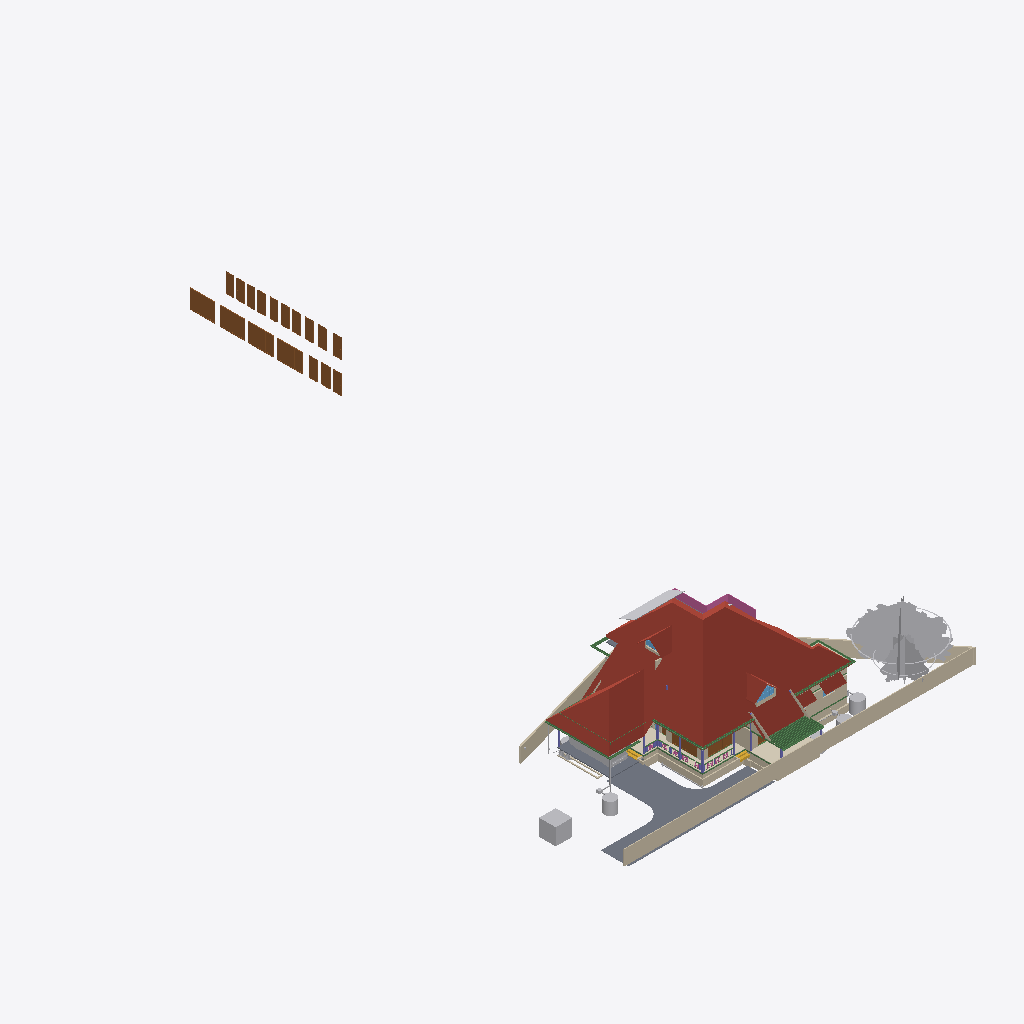
Isometric view of an IFC building model (IFC-SPF (STEP), schema IFC4X3, length unit metre), seen from the south-west, elements coloured by IFC class (only those large enough to see are counted): 34 walls (beige), 24 beams (green), 20 doors (brown), 18 other elements (light grey), 7 columns (violet), 6 roofs (red-brown), 3 slabs (grey), 2 coverings (cream), 2 windows (light blue), 2 stair flights (yellow), 1 railing (pink).
Extent 43.3 m × 70.7 m × 22.5 m (x, y, z). Storeys (13): 00 at 0.00 m; AC at 0.00 m; Plumbing at 0.00 m; Footing at 0.00 m; Verandah at 0.00 m; GFWall at 0.00 m; schedule at 0.00 m; GF at 0.45 m; Electrical at 1.20 m; GFLintel at 2.55 m; FF at 3.60 m; FFLintel at 5.80 m; SF at 6.45 m. Elements (1125): 266 IfcWall, 186 IfcBeam, 126 IfcColumn, 112 IfcPipeSegment, 48 IfcFurniture, 42 IfcSwitchingDevice, 40 IfcDoor, 31 IfcLamp, 27 IfcSlab, 24 IfcOutlet, 24 IfcWindow, 21 IfcRailing.

HEADER;
FILE_DESCRIPTION(('ViewDefinition[DesignTransferView]'),'2;1');
FILE_NAME('AnilIFC.ifc','2025-09-26T07:56:23+05:30',('Arunarchitect','arunmr801@gmail.com'),('',''),'IfcOpenShell 0.8.3-post1','Bonsai 0.8.3-post1','Nobody');
FILE_SCHEMA(('IFC4X3'));
ENDSEC;
DATA;
#1=IFCPROJECT('0$WNUybvfAYORhaB4XNFsz',$,'My Project',$,$,$,$,(#14,#26),#9);
#30=IFCSITE('3M0IN1zgbAER3qQbvbHEyN',$,'My Site',$,$,#21593,$,$,$,$,$,$,$,$);
#2446=IFCSITE('1Q_c7uVcTCngKTLSlSECoW',$,'Site',$,$,#21603,#2459,$,$,$,$,$,$,$);
#36=IFCBUILDING('1$IA7hdqP7iPKszbJPMQXv',$,'AnilBuilding',$,$,#21598,$,$,$,$,$,$);
#42=IFCBUILDINGSTOREY('2kIwN_l2HEff17hxWulS$t',$,'00',$,$,#21448,$,$,$,$);
#96=IFCBUILDINGSTOREY('1ytHU9NMr9xuhR6nOuParS',$,'GF',$,$,#259126,$,$,$,$);
#113=IFCBUILDINGSTOREY('02Wk4pOKz6S8OjqfsSxw3f',$,'FF',$,$,#212981,$,$,$,$);
#12120=IFCBUILDINGSTOREY('30jjxh13H5ZfRPWBSBUv3P',$,'GFLintel',$,$,#205699,$,$,$,$);
#63201=IFCBUILDINGSTOREY('29$z2S3$n8RvRPKj7iW$sZ',$,'SF',$,$,#63429,$,$,$,$);
#254164=IFCBUILDINGSTOREY('0hSkQ7R7j6iwbn$mabHG_z',$,'AC',$,$,#254180,$,$,$,$);
#254475=IFCBUILDINGSTOREY('17e8_SOoX1N969VhM7p27j',$,'Plumbing',$,$,#254491,$,$,$,$);
#276300=IFCBUILDINGSTOREY('2Qmj$XeZb8nw_ZcmXcYRB7',$,'FFLintel',$,$,#276326,$,$,$,$);
#292157=IFCBUILDINGSTOREY('1BrinBLvn9VPZ2DwTGsjMK',$,'Footing',$,$,#292173,$,$,$,$);
#293765=IFCBUILDINGSTOREY('3pVexKP5P8iukW5Nd8aFrc',$,'Verandah',$,$,#293781,$,$,$,$);
#297723=IFCBUILDINGSTOREY('2pr7wGpJ56cP6TafPwDVS2',$,'GFWall',$,$,#297739,$,$,$,$);
#310266=IFCBUILDINGSTOREY('1nR_hxgln2egxOZBXRaUnL',$,'schedule',$,$,#310282,$,$,$,$);
#316611=IFCBUILDINGSTOREY('2LRAlnEnr8vBpshAssS5bz',$,'Electrical',$,$,#318048,$,$,$,$);
#344587=IFCROOF('2lGNaZxsb6Zg3D5Edc6f0Q',$,'Roof Bottom',$,$,#344607,#344588,$,.GABLE_ROOF.);
#15105=IFCWALL('2$tbsWQJT3PftHdFdSZRzF',$,'Wall',$,$,#299408,#15116,$,$);
#102656=IFCSLAB('0PC2wOFKfA58MASSpvqWe1',$,'Slab',$,$,#260181,#102677,$,$);
#76381=IFCGEOGRAPHICELEMENT('2pfiLi3vv79x_8U6RE3CYp',$,'GeographicElement',$,$,#76413,#76449,$,$);
#74869=IFCGEOGRAPHICELEMENT('3qyTpdBrLCaxCPBVEhKmZp',$,'GeographicElement',$,$,#76320,#74901,$,$);
#14884=IFCWALL('0MuvIxI8bFFxmzWw1hEsL7',$,'Wall',$,$,#70633,#14890,$,$);
#245824=IFCEARTHWORKSCUT('3BB3EOeNDBbh3wKPIfxmm_',$,'test',$,$,#245839,#245834,$,.BASE_EXCAVATION.);
#14987=IFCWALL('3QvJTaeo13jR4q00Btfvpq',$,'Wall',$,$,#70690,#14998,$,$);
#277722=IFCCOVERING('2qKwhCDGX0KgYMPSj_J_bq',$,'Covering.001',$,$,#277771,#277738,$,$);
#97782=IFCSLAB('2H_RNqbb95NBqUBEz4KwU3',$,'Slab',$,$,#297238,#97803,$,$);
#604=IFCWALL('0vQHFjq6DDjRfeuf4$xxQH',$,'Wall',$,$,#297780,#615,$,$);
#72542=IFCRAILING('3bKjReW_fEWf_wKXOUQaxn',$,'Railing',$,'FRAMELESS_PANEL',#213066,#72548,$,.USERDEFINED.);
#349062=IFCDOOR('1d_L1XbOr2$RhBVbr3PGz$',$,'Door',$,$,#349396,#349247,'15',$,$,$,$,$);
#311697=IFCDOOR('3_Bfj7u_j3kQ2MuxMSBf7n',$,'Door',$,$,#316183,#349470,'15',$,$,$,$,$);
#311719=IFCDOOR('3NIientTrEwxZNK_5gv63$',$,'Door',$,$,#316198,#349499,'17',$,$,$,$,$);
#311501=IFCDOOR('3BVltHfG56uedHNHjWxg9Z',$,'Door',$,$,#316168,#349441,'16',$,$,$,$,$);
#277772=IFCCOVERING('3MYM6S3Jf0_O8wl3_PMk7D',$,'Covering.001',$,$,#277855,#277788,$,$);
#14820=IFCROOF('1EEDnyg619iApgvq3uLgim',$,'Roof',$,$,#290906,#14833,$,.GABLE_ROOF.);
#9759=IFCVEHICLE('1oADfEVWn0tPCUY0EM8eBG',$,'Vehicle',$,$,#44509,#9791,$,$);
#64968=IFCROOF('00wtA$4sbDYBbQXDkcAZ8_',$,'Roof',$,$,#339007,#64974,$,.GABLE_ROOF.);
#280437=IFCWASTETERMINAL('0ACW8ZK3T9sgaU1NqdioGs',$,'WasteTerminal',$,$,#280464,#280448,$,$);
#309811=IFCWASTETERMINAL('2uVJUZjwn0LwzRVFqSxTma',$,'WasteTerminal',$,$,#309853,#309822,$,$);
#13272=IFCROOF('1fNnHheW1DS9OM80bg67kK',$,'Roof',$,$,#339002,#13283,$,$);
#299=IFCWALL('3YOHcsAdT3PO$57Bo2wlO0',$,'Wall',$,$,#297765,#310,$,$);
#344539=IFCROOF('3n7emyC2bBxh5b5JSUhM1U',$,'Roof Bottom',$,$,$,#344554,$,.GABLE_ROOF.);
#345601=IFCDOOR('1iZkmp$6H4KOx_6AYWPvEY',$,'Door',$,$,#346910,#345609,$,$,$,$,$,$);
#345679=IFCDOOR('2bedH1PezAq81aXx68$$D5',$,'Door',$,$,#346937,#345687,$,$,$,$,$,$);
#311385=IFCDOOR('27YVPoIOr1Nh8Z0RjcMAFi',$,'Door',$,$,#316038,#311399,'12',2.25,1.0,$,$,$);
#108193=IFCWALL('38yg6S11D6T8pfRZfWcKyh',$,'Wall',$,$,#293024,#108192,$,$);
#311639=IFCDOOR('1eFGRif5z6mOS39uIm4_Fx',$,'Door',$,$,#316023,#311653,'11',2.25,1.0,$,.SINGLE_SWING_RIGHT.,$);
#311668=IFCDOOR('1_PlLTT4XET9yocBLGhl9G',$,'Door',$,$,#347831,#349541,'01',2.25,1.20000004768372,$,.DOUBLE_DOOR_SINGLE_SWING.,$);
#311356=IFCDOOR('2vTXB2YtLCuuTlZZPqT2P_',$,'Door',$,$,#346210,#311370,'13',2.25,1.0,$,$,$);
#311414=IFCDOOR('2FKYinZyLEE8Tf6yk3p_Yj',$,'Door',$,$,#312683,#311428,'02',2.25,1.0,$,.SINGLE_SWING_LEFT.,$);
#311552=IFCDOOR('1FvWwLwoz1_gMBDtLCB24L',$,'Door',$,$,#315842,#311566,'04',2.25,1.0,$,.SINGLE_SWING_RIGHT.,$);
#311741=IFCDOOR('34fDwp$5f8KwXpIoGkND8o',$,'Door',$,$,#312698,#311755,'03',2.25,1.0,$,$,$);
#311327=IFCDOOR('26vnbc8gL4yuAewohs2aVB',$,'Door',$,$,#315890,#311341,'05',2.25,1.0,$,$,$);
#311581=IFCDOOR('1lgPbCJYr0qRxTBjhwUfEr',$,'Door',$,$,#315905,#311595,'07',2.25,1.0,$,$,$);
#311610=IFCDOOR('0aTGfoO5TCYRK7l4$prlUA',$,'Door',$,$,#315993,#311624,'09',2.25,0.899999976158142,$,.SINGLE_SWING_LEFT.,$);
#13124=IFCROOF('2Wc40MyBn5PgqI1Y_x0pIx',$,'Roof',$,$,#259131,#13135,$,$);
#57461=IFCWALL('22p$gjPlf4_fmH50hLiwEg',$,'Wall',$,$,#165724,#57472,$,$);
#311472=IFCDOOR('1nWsMc2dn3wQ4RF0zus0Gi',$,'Door',$,$,#316008,#311486,'10',2.25,0.899999976158142,$,$,$);
#311443=IFCDOOR('26l9_soRL1xOFQFQAaLUbd',$,'Door',$,$,#315960,#311457,'08',2.25,0.850000023841858,$,.SINGLE_SWING_RIGHT.,$);
#60995=IFCBEAM('1FTpcMGGL2n8PceFie_U$1',$,'Beam',$,$,#299352,#61006,$,$);
#311276=IFCDOOR('2BowO6fBb2iv8uRqPZ6yUm',$,'Door',$,$,#315875,#311290,'06',2.25,0.850000023841858,$,.SINGLE_SWING_RIGHT.,$);
#107309=IFCWALL('0AYgth6drBEOllPZshHXux',$,'Wall',$,$,#292924,#107308,$,$);
#223682=IFCWALL('0zCz44_Ff9SwPsADh9hv8o',$,'Wall',$,$,#293852,#223693,$,$);
#59897=IFCBEAM('281e41i4XAn8FRYAA9Vr36',$,'Beam',$,$,#299387,#59908,$,$);
#223284=IFCWALL('1kJplBRRT1Fh3voe2XeS0$',$,'Wall',$,$,#293797,#223295,$,$);
#59682=IFCBEAM('0V2GHbJjfFLAdRNeeuYlrk',$,'Beam',$,$,#299367,#59693,$,$);
#59556=IFCBEAM('3DacxyAcb1rgkIRB6bKKvQ',$,'Beam',$,$,#299347,#59567,$,$);
#223342=IFCWALL('2UZAob87z8egHUuMapM6YH',$,'Wall',$,$,#293802,#223353,$,$);
#57537=IFCWALL('0RVWYaWSX1oeXNJZV9D28p',$,'Wall',$,$,#165897,#57548,$,$);
#103948=IFCWALL('1Cj$UGtf1B4QiuWmlbVfFE',$,'Wall',$,$,#213356,#103983,$,$);
#69192=IFCWINDOW('3gfht8fMP7JfEBXvWhCim9',$,'Window',$,$,#222481,#69223,$,$,$,$,$,$);
#223708=IFCWALL('2Sb16Eown1zPF$UoKLkEa8',$,'Wall',$,$,#293882,#223719,$,$);
#223808=IFCWALL('3LR46tNHL5SgFBdnIrcJII',$,'Wall',$,$,#293872,#223819,$,$);
#255010=IFCWASTETERMINAL('04n5z4SPz4qQLjx2oBzJTv',$,'WasteTerminal',$,$,#255037,#255021,$,$);
#268=IFCWALL('2RgLl6fRz15frDI_PC4t9e',$,'Wall',$,$,#297990,#279,$,$);
#63740=IFCSOLARDEVICE('1CxKK0ARjESwlyTgw2PHYK',$,'SolarDevice',$,$,#338877,#63757,$,$);
#37165=IFCWALL('1jv1$ib1XDYuoVZOluvqnT',$,'Wall',$,$,#222471,#37171,$,$);
#223504=IFCWALL('0innmTaULBJf$tizgAOYBd',$,'Wall',$,$,#293817,#223515,$,$);
#59931=IFCBEAM('0vtLnhG3P5cgIuqJwVA0lM',$,'Beam',$,$,#299382,#59942,$,$);
#72671=IFCBEAM('2zub4Ha99Aj9oO_EQOFtU0',$,'Beam',$,$,#299372,#72682,$,$);
#63686=IFCSOLARDEVICE('1E3Ei46L9EEA1iA6mP8CQj',$,'SolarDevice',$,$,#338862,#63703,$,$);
#63704=IFCSOLARDEVICE('0okDAOKnrFeeNvHcwWiVvX',$,'SolarDevice',$,$,#338867,#63721,$,$);
#63722=IFCSOLARDEVICE('0DxOB6FuTFKvp4U7QPKTEJ',$,'SolarDevice',$,$,#338872,#63739,$,$);
#63626=IFCSOLARDEVICE('2Y76QvoJn31vj68BUPbVKA',$,'SolarDevice',$,$,#338852,#63658,$,$);
#105368=IFCWALL('2gTdv1RInDxuvjRFzZUWkf',$,'Wall',$,$,#213396,#105403,$,$);
#63668=IFCSOLARDEVICE('0_WzWvePX97uU6AQGcAbrx',$,'SolarDevice',$,$,#338857,#63685,$,$);
#15970=IFCSTAIRFLIGHT('1zHrWCwoH2Gge8QEURBHHz',$,'StairFlight',$,$,#21483,#16200,$,2,1,0.150000005960464,0.25,.STRAIGHT.);
#6545=IFCSTAIRFLIGHT('3mjK21MVj5Wxp88atmNL9l',$,'StairFlight',$,$,#60989,#6544,$,2,1,0.150000005960464,0.25,.STRAIGHT.);
#73000=IFCWALL('3z7g50jMX4Rh8$1_kKCMxL',$,'Wall',$,$,#165780,#73011,$,$);
#269637=IFCWALL('0vRpqCLKvFo8ofEpYSYBxH',$,'Wall',$,$,#270260,#269677,$,$);
#58608=IFCBEAM('2HAkqdXEX00x3EY8IiHZ6E',$,'Beam',$,$,#260186,#58619,$,$);
#62755=IFCBEAM('1aSVv8HwX56wZQn_oG$9rN',$,'Beam',$,$,#299342,#62766,$,$);
#38948=IFCWALL('0ipxxeBA962ABePks$Jpav',$,'Wall',$,$,#166017,#38979,$,$);
#10129=IFCCOLUMN('0cLXe2mTLE_wJoOhfD9hjV',$,'Column',$,$,#100748,#10140,$,$);
#224181=IFCBEAM('1lOzUHGlPFNPq2APRJQhx3',$,'Beam',$,$,#293897,#224192,$,$);
#280465=IFCWASTETERMINAL('1uBGk1gxzE9hTrqFRynQQB',$,'WasteTerminal',$,$,#280637,#280476,$,$);
#149790=IFCBEAM('1a$n3x3YjFg97HuR3xHsyR',$,'Beam',$,$,#292629,#149801,$,$);
#252257=IFCPIPESEGMENT('1RqUWIGuv25gO4msIGhaL6',$,'PipeSegment',$,$,#309969,#252291,$,.FLEXIBLESEGMENT.);
#57210=IFCWALL('3YfBuLdxrF$B0Hmh7k8yp1',$,'Wall',$,$,#165760,#57216,$,$);
#10157=IFCCOLUMN('0bIFF5SBjDoRMG3rDoukFJ',$,'Column',$,$,#100682,#10168,$,$);
#224306=IFCBEAM('2qh6QHiQvE0f1IxK_gahKm',$,'Beam',$,$,#293902,#224317,$,$);
#255038=IFCWASTETERMINAL('3rfLcqKxX4Kf8swMGSeBcG',$,'WasteTerminal',$,$,#255070,#255049,$,$);
#61135=IFCBEAM('2tDWwdP3v1XvrEdXuWt_Le',$,'Beam',$,$,#338847,#61146,$,$);
#223410=IFCWALL('0jgQoivNX8LBeianpGHm74',$,'Wall',$,$,#293807,#223421,$,$);
#13296=IFCBEAM('01KK717m96$gtpPFfcDtx3',$,'Beam',$,$,#260346,#13307,$,$);
#69450=IFCWALL('2eUL8cGAP6uQzb5Eg5WmIF',$,'Wall',$,$,#290916,#69491,$,$);
#223614=IFCWALL('2oe1WAbHj0Nw0GtQCoYwyP',$,'Wall',$,$,#293857,#223625,$,$);
#61050=IFCBEAM('2_UtogaNv4kggKwHc4OdY3',$,'Beam',$,$,#299337,#61061,$,$);
#573=IFCWALL('2Qu9Lk0Sn4FwvPmybXWNcw',$,'Wall',$,$,#297800,#584,$,$);
#104983=IFCCOLUMN('0BCQZOL119lxOx3cYmlbeY',$,'Column',$,$,#105093,#104994,$,$);
#205157=IFCPIPESEGMENT('24DJyNrMPAQvaqyCECJ5MG',$,'PipeSegment',$,$,#254582,#205191,$,.FLEXIBLESEGMENT.);
#44653=IFCSLAB('3rFgv04XT5ZuwL3FGQfYIr',$,'Slab',$,$,#298100,#44667,$,$);
#69262=IFCWINDOW('1a6X87O6z3_eeFU_zih351',$,'Window',$,$,#290926,#69293,$,$,$,$,$,$);
#60224=IFCCOLUMN('21fg78kT96Ze2S49XLk00m',$,'Column',$,$,#100737,#60235,$,$);
#223216=IFCWALL('3zJ7Myx7H2ORNWcQ3MghXT',$,'Wall',$,$,#293812,#223227,$,$);
#43104=IFCCOLUMN('0AKTXMY8H7_vEpAjoEnuCB',$,'Column',$,$,#100770,#43115,$,$);
#69814=IFCWALL('2L53LgZQT9FvntZ8hhDOU$',$,'Wall',$,$,#213371,#69857,$,$);
#246023=IFCWALL('2eokyDV5b6SvRqqpAJbgf$',$,'Wall',$,$,#294820,#246043,$,$);
#48854=IFCBEAM('3U47t32W1D9x3RIjIi17rc',$,'Beam',$,$,#259331,#48865,$,$);
#107624=IFCWALL('1tFBn4ENT5ceAaDyeryWAe',$,'Wall',$,$,#292989,#107623,$,$);
#12250=IFCDOOR('2BRBKprhj7ox11yrDLu5ws',$,'Door',$,$,#347493,#36046,'14',$,$,$,$,$);
#245171=IFCWALL('2oIO__r$v64eRSNyg638$S',$,'Wall',$,$,#293832,#245191,$,$);
#2571=IFCCOLUMN('1sIRRfsbn1PvmG0UUIkt3R',$,'Column',$,$,#100661,#2582,$,$);
#2514=IFCCOLUMN('04srOHgFnESv2c7W4nx5bc',$,'Column',$,$,#260666,#2527,$,$);
#252021=IFCDISTRIBUTIONCHAMBERELEMENT('2_zYcsma5D$8kzzX_TF0i3',$,'DistributionChamberElement',$,$,#254877,#252034,$,$);
#25764=IFCWALL('3xt5gn$ijE38abE2GTy7Nn',$,'Wall',$,$,#213361,#25775,$,$);
#900=IFCWALL('1fOjCHp7n9IvAaRIenRr6l',$,'Wall',$,$,#297840,#911,$,$);
#285907=IFCBEAM('0cBIV7lCz6mAa6yV4lJURZ',$,'Beam',$,$,#298160,#285918,$,$);
#9845=IFCBEAM('2GaElzDELAMf9uZ0HgoOwe',$,'Beam',$,$,#344635,#9844,$,$);
#344676=IFCBEAM('2Hf07J5WP0T9AVYZKaUwyc',$,'Beam',$,$,#345490,#344699,$,$);
#344921=IFCBEAM('3uQwAgR3b258KOJmWgpCdX',$,'Beam',$,$,#345525,#344944,$,$);
#344851=IFCBEAM('2RkQ_0jpj2rOYb6xNx9qYI',$,'Beam',$,$,#345515,#344874,$,$);
#345061=IFCBEAM('3wMCX$ApbAdv50WZ44NrMV',$,'Beam',$,$,#345545,#345084,$,$);
#345201=IFCBEAM('2rqHq6dEzFE8NESSoTWcy8',$,'Beam',$,$,#345565,#345224,$,$);
#345306=IFCBEAM('3hipaBsYT4NRO3DnDsenzF',$,'Beam',$,$,#345580,#345329,$,$);
#345376=IFCBEAM('29Ft$1qmPBGgBm57T2RlAf',$,'Beam',$,$,#345590,#345399,$,$);
ENDSEC;
